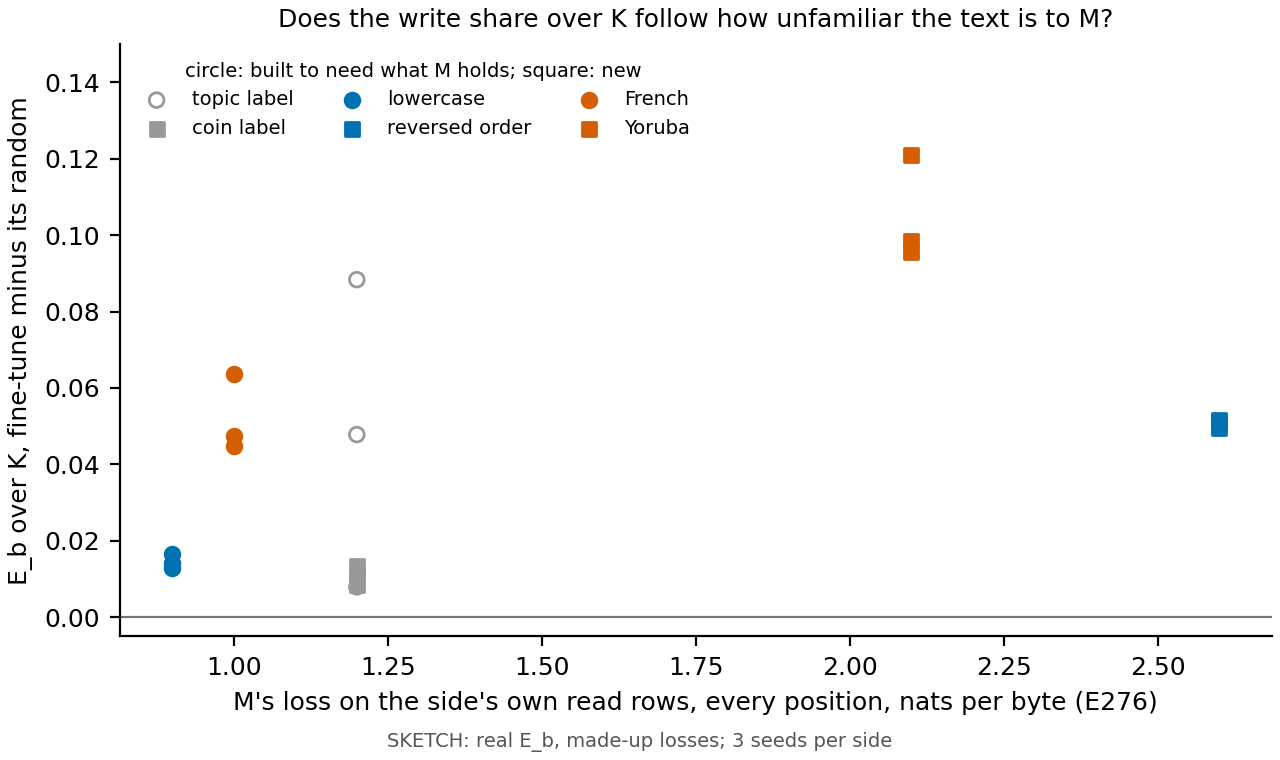

The data file committed next to this chart (first rows):
item, task, seed, E_b_K, E_b_K_random, E_b_minus_random, size_K, n_changed_K, min_margin, unread, gain, kl_fm, kl_fm_random, nats_per_byte
L1_s0, L1, 0, 0.1046, 0.01622, 0.08834, 6, 6, 6.943, True, 18.58, 7.767, 0.002101, 1.2
L1_s1, L1, 1, 0.06318, 0.01537, 0.04781, 3, 3, 6.959, True, 18.37, 7.767, 0.001671, 1.2
L1_s2, L1, 2, 0.0239, 0.01593, 0.007972, 4, 4, 5.599, True, 18.79, 7.767, 0.001856, 1.2
L3_s0, L3, 0, 0.02854, 0.0151, 0.01343, 5522, 5522, 0.01328, False, 13.09, 8.643, 0.003501, 1.2
L3_s1, L3, 1, 0.02694, 0.01565, 0.01128, 1530, 1530, 0.03915, False, 12.18, 8.657, 0.003162, 1.2
L3_s2, L3, 2, 0.02376, 0.01537, 0.008384, 387, 387, 0.05502, False, 14.07, 8.639, 0.00232, 1.2
T1_s0, T1, 0, 0.02591, 0.01169, 0.01422, 26903, 26903, 0.003757, False, 1.631, 0.9837, 0.00863, 0.9
T1_s1, T1, 1, 0.02471, 0.01187, 0.01284, 28112, 28112, 0.002435, False, 1.647, 1.031, 0.008246, 0.9
T1_s2, T1, 2, 0.02792, 0.0114, 0.01652, 14718, 14718, 0.003582, False, 1.605, 1.009, 0.008046, 0.9
T2_s0, T2, 0, 0.08196, 0.01819, 0.06377, 25502, 25502, 0.0002193, False, 0.8923, 0.4446, 0.009909, 1.0
T2_s1, T2, 1, 0.06717, 0.01963, 0.04754, 32996, 32996, 0.0001183, False, 0.8171, 0.4248, 0.009213, 1.0
T2_s2, T2, 2, 0.06453, 0.0198, 0.04473, 33228, 33228, 0.0001116, False, 0.8169, 0.418, 0.009113, 1.0
T3_s0, T3, 0, 0.1487, 0.02767, 0.121, 22456, 22456, 0.0002213, False, 1.52, 1.442, 0.007866, 2.1
T3_s1, T3, 1, 0.1234, 0.02793, 0.09547, 34129, 34129, 0.0004711, False, 2.022, 1.803, 0.007314, 2.1
T3_s2, T3, 2, 0.1267, 0.02832, 0.09839, 32940, 32940, 0.0008817, False, 2.086, 1.783, 0.007085, 2.1
T4_s0, T4, 0, 0.06054, 0.01105, 0.04949, 27237, 27237, 0.000864, False, 3.742, 2.28, 0.008345, 2.6
T4_s1, T4, 1, 0.06303, 0.01132, 0.05171, 21763, 21763, 0.003637, False, 3.748, 2.262, 0.007957, 2.6
T4_s2, T4, 2, 0.06158, 0.01041, 0.05117, 24249, 24249, 0.002776, False, 3.711, 2.22, 0.007691, 2.6
